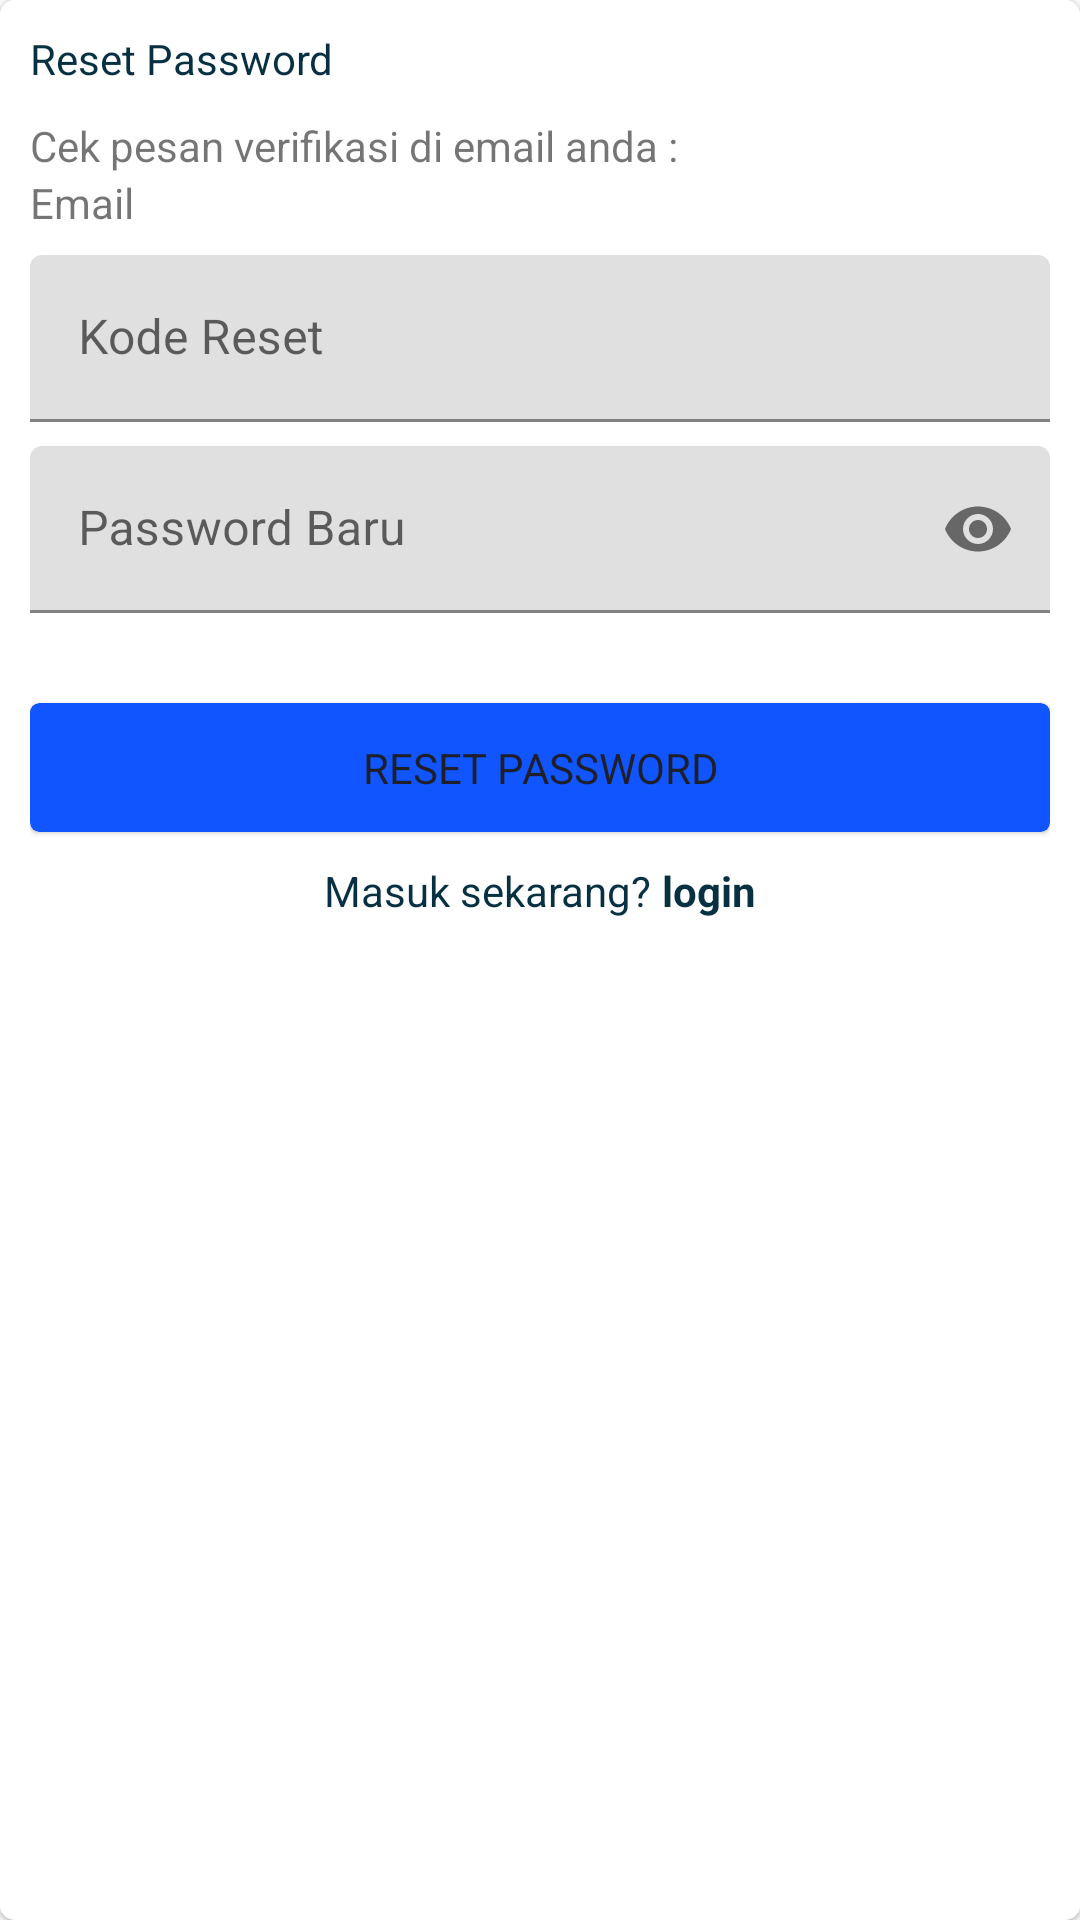

Layout XML and referenced resources for this Android screen:
<!-- AndroidManifest.xml: application theme AppTheme -->
<!-- res/layout/reset_password.xml -->
<?xml version="1.0" encoding="utf-8"?>
<RelativeLayout
    xmlns:android="http://schemas.android.com/apk/res/android"
    android:layout_width="match_parent"
    android:layout_height="match_parent"
    xmlns:app="http://schemas.android.com/apk/res-auto"
    xmlns:tools="http://schemas.android.com/tools"
    android:id="@+id/resetpassFrag"
    tools:context="com.example.exkostadmin.LogFirstFragment"
    android:theme="@style/LogTheme">
    <com.google.android.material.card.MaterialCardView
        android:layout_width="match_parent"
        android:layout_height="match_parent"
        app:cardCornerRadius="5dp">

        <LinearLayout
            android:layout_width="match_parent"
            android:layout_height="match_parent"
            android:background="@android:color/white"
            android:orientation="vertical"
            android:padding="10dp">

            <RelativeLayout
                android:layout_width="match_parent"
                android:layout_height="wrap_content">

                <TextView
                    android:layout_width="wrap_content"
                    android:layout_height="wrap_content"
                    android:layout_alignParentStart="true"
                    android:layout_alignParentLeft="true"
                    android:layout_centerInParent="true"
                    android:text="Reset Password"
                    android:textColor="#073042" />

            </RelativeLayout>

            <TextView
                android:layout_width="wrap_content"
                android:layout_height="wrap_content"
                android:layout_marginTop="10dp"
                android:text="Cek pesan verifikasi di email anda :" />
            <TextView
                android:layout_width="wrap_content"
                android:layout_height="wrap_content"
                android:id="@+id/email"
                android:text="Email" />

            <com.google.android.material.textfield.TextInputLayout
                android:layout_width="match_parent"
                android:layout_height="wrap_content"
                android:layout_marginTop="8dp"
                android:id="@+id/resetpassRegiskey"
                app:hintAnimationEnabled="true"
                app:hintEnabled="true">

                <com.google.android.material.textfield.TextInputEditText
                    android:layout_width="match_parent"
                    android:layout_height="match_parent"
                    android:drawableStart="@drawable/ic_verified"
                    android:drawableLeft="@drawable/ic_verified"
                    android:drawablePadding="8dp"
                    android:hint="Kode Reset"
                    android:inputType="text"
                    android:autofillHints="regis_key"
                    android:id="@+id/resetpassRegiskeyText"/>
            </com.google.android.material.textfield.TextInputLayout>

            <com.google.android.material.textfield.TextInputLayout
                android:layout_width="match_parent"
                android:layout_height="wrap_content"
                android:layout_marginTop="8dp"
                app:endIconMode="password_toggle"
                android:id="@+id/resetpassPassword"
                app:hintAnimationEnabled="true"
                app:hintEnabled="true">

                <com.google.android.material.textfield.TextInputEditText
                    android:layout_width="match_parent"
                    android:layout_height="match_parent"
                    android:drawableStart="@drawable/ic_lock_outline"
                    android:drawableLeft="@drawable/ic_lock_outline"
                    android:drawablePadding="8dp"
                    android:hint="Password Baru"
                    android:inputType="textPassword"
                    android:autofillHints="password"
                    android:id="@+id/resetpassPasswordText"/>
            </com.google.android.material.textfield.TextInputLayout>

            <com.google.android.material.card.MaterialCardView
                android:id="@+id/buttonResetPass"
                android:layout_width="match_parent"
                android:layout_height="wrap_content"
                android:layout_marginTop="30dp"
                app:cardBackgroundColor="@color/red"
                app:cardCornerRadius="3dp">

                <TextView
                    android:layout_width="match_parent"
                    android:layout_height="match_parent"
                    android:gravity="center"
                    android:padding="12dp"
                    android:text="Reset Password"
                    android:textAllCaps="true"
                    android:textColor="#1e1f29" />
            </com.google.android.material.card.MaterialCardView>

            <LinearLayout
                android:layout_width="match_parent"
                android:layout_height="wrap_content"
                android:layout_marginTop="10dp"
                android:layout_marginBottom="10dp"
                android:gravity="center_horizontal"
                android:orientation="horizontal">

                <TextView
                    android:layout_width="wrap_content"
                    android:layout_height="wrap_content"
                    android:text="Masuk sekarang? "
                    android:textColor="#073042" />

                <TextView
                    android:id="@+id/firstFragment"
                    android:layout_width="wrap_content"
                    android:layout_height="match_parent"
                    android:text="login"
                    android:textColor="#073042"
                    android:textStyle="bold" />

            </LinearLayout>
        </LinearLayout>
    </com.google.android.material.card.MaterialCardView>

</RelativeLayout>
<!-- resources referenced by this layout -->
<resources>
  <color name="red">#1155ff</color>
  <style name="LogTheme" parent="Theme.MaterialComponents.Light.NoActionBar">
          <item name="colorPrimary">@color/dark</item>
          <item name="colorPrimaryDark">@color/black</item>
          <item name="colorAccent">@color/white</item>
      </style>
  <style name="AppTheme" parent="Theme.AppCompat.Light.NoActionBar">
          
          <item name="colorPrimary">@color/dark</item>
          <item name="colorPrimaryDark">@color/black</item>
          <item name="colorAccent">@color/white</item>
      </style>
  <color name="dark">#1e1f29</color>
  <color name="black">#171717</color>
  <color name="white">#e4e7ed</color>
</resources>
